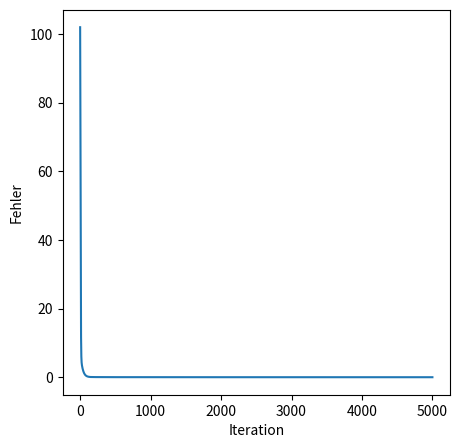

This figure's Python source:
import numpy
import matplotlib.pyplot as plt
from datetime import datetime
import random

def relu(z, derivative=False):
  if derivative:
    return numpy.heaviside(z, 1)
  return numpy.maximum(z, 0)

def leaky_relu(z, derivative=False):
  if derivative:
    return numpy.where(z > 0, 1, 0.1)
  return numpy.where(z > 0, z, 0.1 * z)

def sigmoid(z, derivative=False):
  if derivative:
    return sigmoid(z) * (1 - sigmoid(z))
  return 1 / (1 + numpy.exp(-z))

def identity(z, derivative=False):
  if derivative:
    return numpy.ones_like(z)
  return z

def softmax(z):
  stabilized_z = z - numpy.max(z)
  exp_z = numpy.exp(stabilized_z)
  
  return exp_z / numpy.sum(exp_z)
  

class NeuralNetwork():
  def __init__(
      self,
      structure=None,
      eta=0.01,
      n_iterations=1000,
      output_activation_func=relu,
      hidden_activation_func=relu,
      batch_size=0
  ):
    self.structure = structure
    self.eta = eta
    self.n_iterations = n_iterations
    self.output_activation_func = output_activation_func
    self.hidden_activation_func = hidden_activation_func
    self.batch_size = batch_size
    self.error_progression = []
    
    if isinstance(self.structure, list):
      self.__init_layers()
      self.__init_weights()

  def __init_layers(self):
    self.activations = []
    self.weighted_sums = []
    
    for l in range(len(self.structure)):
      is_output_layer = l == len(self.structure) - 1
      n_activations = self.structure[l] if is_output_layer else self.structure[l] + 1
      n_weighted_sums = self.structure[l]
      layer_weighted_sums = numpy.zeros((n_weighted_sums, 1))
      layer_activations = numpy.ones((n_activations, 1))

      self.weighted_sums.append(layer_weighted_sums)
      self.activations.append(layer_activations)

  def __init_weights(self):
    self.weights = []

    for l in range(len(self.activations)):
      if l == 0:
        self.weights.append([])
      else:
        layer_weights = numpy.random.rand(
          len(self.weighted_sums[l]),
          len(self.activations[l-1]),
        ) * 2 - 1

        self.weights.append(layer_weights)
        
  def save_to_file(self, filename):
    numpy.savez(filename, *self.weights)
        
  def load_from_file(self, filename):
    loaded_weights = numpy.load(filename)
    self.weights = [loaded_weights[key] for key in loaded_weights]
    self.structure = []
    
    for l in range(1, len(self.weights)):
      self.structure.append(self.weights[l].shape[1] - 1)
    
    self.structure.append(self.weights[-1].shape[0])
    self.__init_layers()

  def predict(self, X):
    if len(X) != len(self.activations[0]) - 1:
      raise Exception("Falsche Anzahl an Input-Werten übergeben")

    self.activations[0][1:] = X
    
    for l in range(1, len(self.activations)):
      #self.activations[l-1] = numpy.clip(self.activations[l-1], -1e3, 1e3)
      self.weighted_sums[l] = numpy.matmul(self.weights[l], self.activations[l-1])

      if l == len(self.activations) - 1:
        self.activations[l] = self.output_activation_func(self.weighted_sums[l])
      else:
        self.activations[l][1:] = self.hidden_activation_func(self.weighted_sums[l])

    return self.activations[-1]

  def train(self, training_data):
    partial_deltas = []
    for l in range(len(self.activations)):
      partial_deltas.append(numpy.zeros((len(self.weighted_sums[l]), 1)))

    delta_W = []
    for l in range(len(self.activations)):
      if l == 0:
        delta_W.append([])
      else:
        delta_W.append(numpy.zeros((
          len(self.weighted_sums[l]),
          len(self.activations[l-1]),
        )))

    for i in range(self.n_iterations):
      #now = datetime.now()
      #print("Starting iteration", i, "at", now.strftime("%H:%M:%S"))
      training_batch = (
        training_data
        if self.batch_size == 0
        else random.sample(training_data, self.batch_size)
      )
      error = 0
      for X, Y in training_batch:
        if len(Y) != len(self.activations[-1]):
          raise Exception("Falsche Anzahl an erwarteten Output-Werten übergeben")

        prediction = self.predict(X)
        diff = prediction - Y
        output_layer_derivative = 2 * diff
        error += numpy.sum(diff ** 2)

        for l in range(len(self.activations)-1, 0, -1):
          if l == len(self.activations) - 1:
            if self.output_activation_func == softmax:
              partial_deltas[l] = diff
            else:
              partial_deltas[l] = output_layer_derivative * \
                self.output_activation_func(self.weighted_sums[l], derivative=True)
          else:
            partial_deltas[l] = \
              numpy.matmul(self.weights[l+1][:, 1:].T, partial_deltas[l+1]) * \
              self.hidden_activation_func(self.weighted_sums[l], derivative=True)

          delta_W[l] += -self.eta * numpy.matmul(partial_deltas[l], self.activations[l-1].T)

      for l in range(1, len(delta_W)):
        self.weights[l] += delta_W[l] / len(training_data)
        delta_W[l][:] = 0

      self.error_progression.append(error)

  def dump(self):
    print("Netzwerk-Architektur")
    print("--------")
    print("Layer:")
    for i in range(len(self.activations)):
      print("Layer", i)
      print(self.activations[i])
    print("--------")
    print("Gewichte:")
    for i in range(1, len(self.weights)):
      print("Gewichte von Layer", (i-1), "zu Layer", i)
      print(self.weights[i])

  def plot(self):
    plt.figure(1, figsize=(5, 5))
    plt.plot(self.error_progression)
    plt.xlabel('Iteration')
    plt.ylabel('Fehler')
    plt.show()

if __name__ == '__main__':
  nn = NeuralNetwork(
    structure=[3, 4, 1],
    eta=0.01,
    n_iterations=5_000,
    output_activation_func=leaky_relu,
    hidden_activation_func=leaky_relu
  )
  
  numpy.set_printoptions(suppress=True)

  # Trainingsdaten für Regression
  training_data = [
    (numpy.array([[0], [0], [0]]), numpy.array([[0]])),
    (numpy.array([[0], [0], [1]]), numpy.array([[1]])),
    (numpy.array([[0], [1], [0]]), numpy.array([[2]])),
    (numpy.array([[0], [1], [1]]), numpy.array([[3]])),
    (numpy.array([[1], [0], [0]]), numpy.array([[4]])),
    #(numpy.array([[1], [0], [1]]), numpy.array([[5]])),
    (numpy.array([[1], [1], [0]]), numpy.array([[6]])),
    (numpy.array([[1], [1], [1]]), numpy.array([[7]])),
  ]
  
  # Trainingsdaten für Klassifikation
  # training_data = [
  #   (numpy.array([[0], [0], [0]]), numpy.array([[1], [0], [0], [0], [0], [0], [0], [0]])),
  #   (numpy.array([[0], [0], [1]]), numpy.array([[0], [1], [0], [0], [0], [0], [0], [0]])),
  #   (numpy.array([[0], [1], [0]]), numpy.array([[0], [0], [1], [0], [0], [0], [0], [0]])),
  #   (numpy.array([[0], [1], [1]]), numpy.array([[0], [0], [0], [1], [0], [0], [0], [0]])),
  #   (numpy.array([[1], [0], [0]]), numpy.array([[0], [0], [0], [0], [1], [0], [0], [0]])),
  #   #(numpy.array([[1], [0], [1]]), numpy.array([[0], [0], [0], [0], [0], [1], [0], [0]])),
  #   (numpy.array([[1], [1], [0]]), numpy.array([[0], [0], [0], [0], [0], [0], [1], [0]])),
  #   (numpy.array([[1], [1], [1]]), numpy.array([[0], [0], [0], [0], [0], [0], [0], [1]])),
  # ]
  
  nn.train(training_data)
  input = numpy.array([[1], [0], [1]]);
  prediction = nn.predict(input)
  #nn.dump()
  print("Vorhersage für unbekannten Input", input, ":", prediction)

  for X, _ in training_data:
    output = nn.predict(X)
    print("Vorhersage für bekannten Input", X, ":", output)

  nn.plot()

